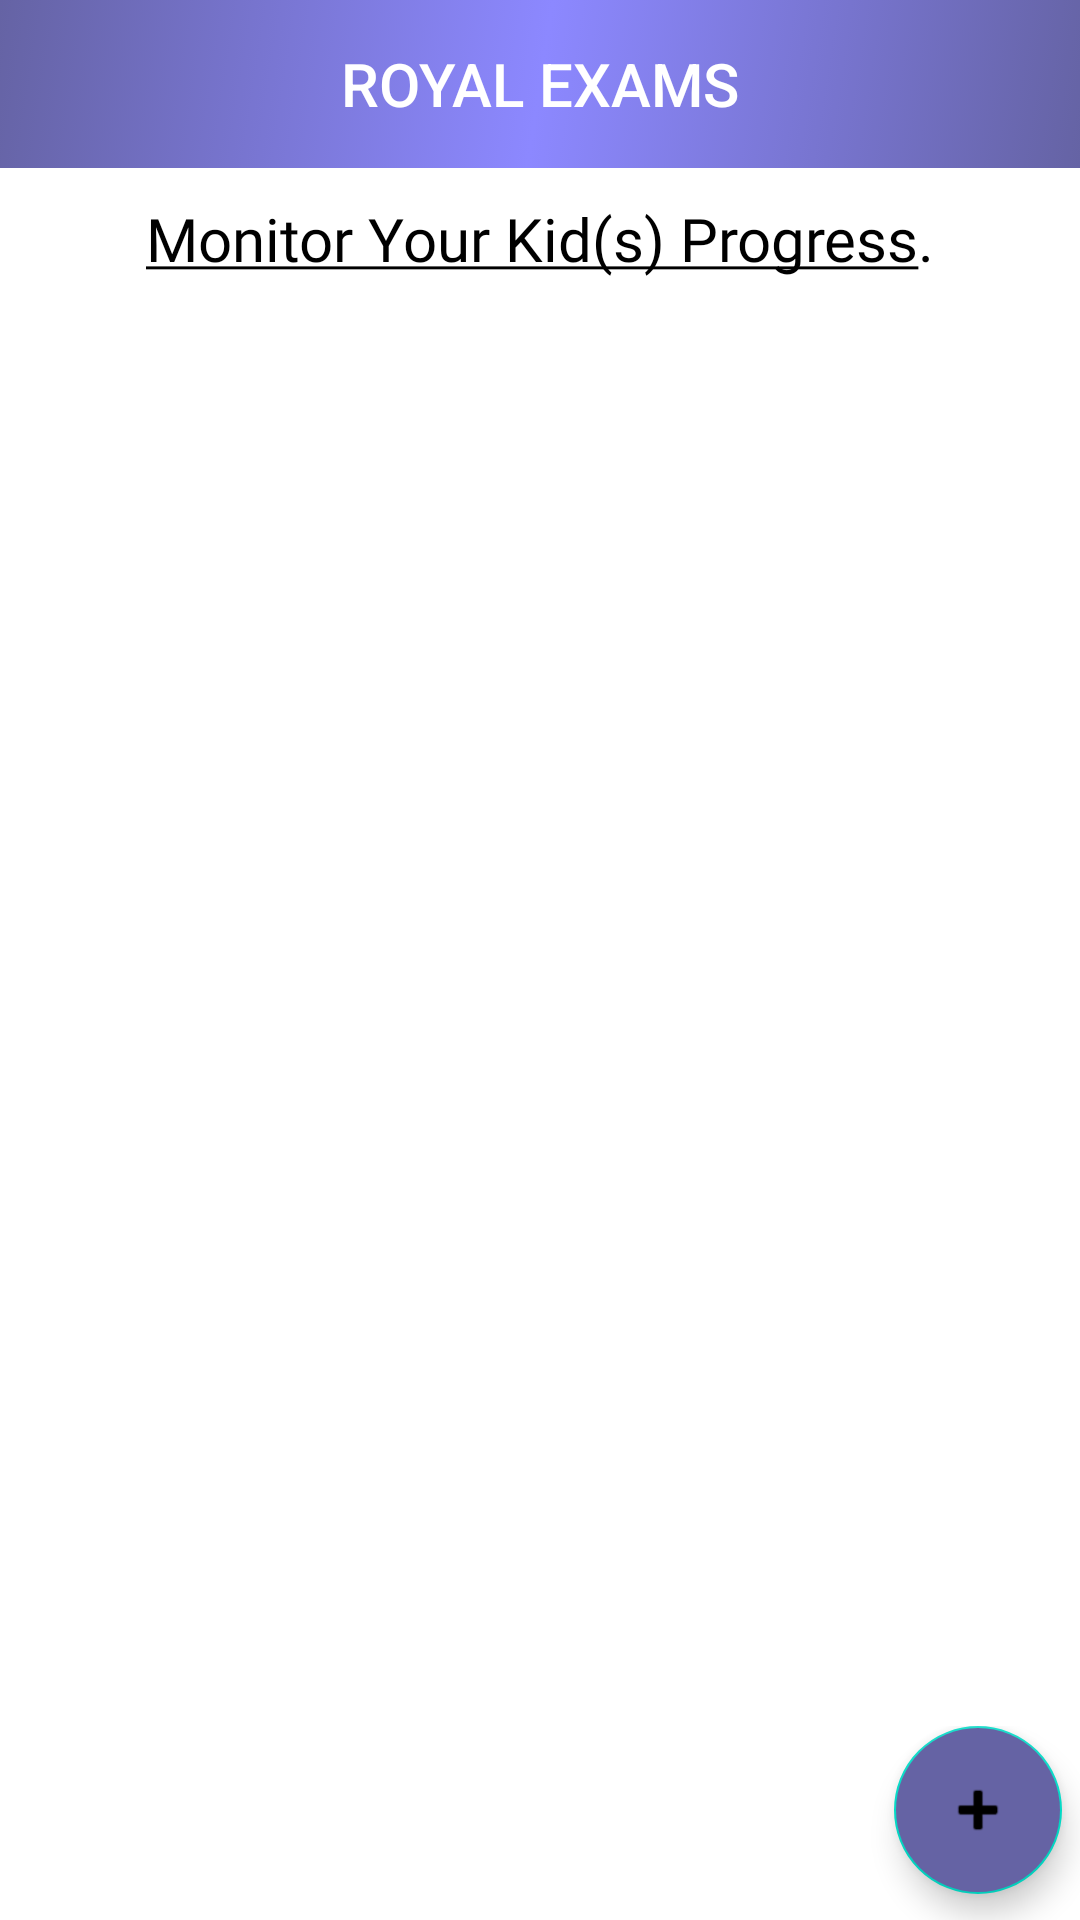

Android layout source for this screen:
<!-- AndroidManifest.xml: application theme AppTheme -->
<!-- res/layout/parent_page.xml -->
<?xml version="1.0" encoding="utf-8"?>
<LinearLayout
    xmlns:android="http://schemas.android.com/apk/res/android"
    xmlns:app="http://schemas.android.com/apk/res-auto"
    android:id="@+id/drawer_layout"
    android:layout_width="match_parent"
    android:layout_height="match_parent"
    android:background="@color/colorWhite"
    android:orientation="vertical">

    <com.google.android.material.appbar.AppBarLayout
        android:layout_width="match_parent"
        android:layout_height="wrap_content">

        <include
            layout="@layout/toolbar_main"
            android:layout_width="match_parent"
            android:layout_height="wrap_content"
            />
    </com.google.android.material.appbar.AppBarLayout>









    <LinearLayout
        android:layout_width="match_parent"
        android:layout_height="match_parent"
        android:orientation="vertical"
        android:background="@color/colorWhite"
        android:fitsSystemWindows="true">

        <TextView
            android:layout_width="match_parent"
            android:layout_height="wrap_content"
            android:layout_marginTop="0dp"
            android:text="@string/parentPageTitle"
            android:textSize="20dp"
            android:textColor="@color/colorBlack"
            android:fontFamily="@font/roboto"
            android:textAlignment="center"
            android:padding="10dp"
            android:layout_marginBottom="8dp">
        </TextView>

        <androidx.recyclerview.widget.RecyclerView
                android:id="@+id/recyclerview"
                android:layout_width="match_parent"
                android:layout_height="match_parent"
                android:layout_marginTop="4dp"
                android:padding="6dp">
        </androidx.recyclerview.widget.RecyclerView>

        <RelativeLayout
            android:layout_width="wrap_content"
            android:layout_height="72dp"
            android:layout_marginTop="-65dp">

            <com.google.android.material.floatingactionbutton.FloatingActionButton
                android:id="@+id/add_kid"
                android:layout_width="wrap_content"
                android:layout_height="wrap_content"
                android:src="@android:drawable/ic_input_add"
                android:backgroundTint="@color/colorPrimaryDark"
                android:layout_marginEnd="6dp"
                android:layout_gravity="end"
                android:layout_alignParentTop="true"
                android:layout_alignParentEnd="true"
                android:tint="@color/colorWhite">
            </com.google.android.material.floatingactionbutton.FloatingActionButton>

        </RelativeLayout>
    </LinearLayout>

</LinearLayout>

<!-- res/layout/toolbar_main.xml (included above) -->
<?xml version="1.0" encoding="utf-8"?>
<androidx.appcompat.widget.Toolbar
    android:id="@+id/toolbar"
    xmlns:android="http://schemas.android.com/apk/res/android"
    android:layout_width="match_parent"
    android:layout_height="wrap_content"
    android:gravity="center"
    android:background="@drawable/header_gradient">

    <TextView
        android:id="@+id/toolbar_title"
        android:layout_width="wrap_content"
        android:layout_height="wrap_content"
        android:text="@string/app_name"
        android:textAllCaps="true"
        android:textSize="20sp"
        android:padding="4dp"
        android:textColor="@android:color/white"
        style="@style/TextAppearance.AppCompat.Widget.ActionBar.Title"
        android:layout_gravity="center">
    </TextView>

</androidx.appcompat.widget.Toolbar>
<!-- res/layout/nav_header_layout.xml (included above) -->
<?xml version="1.0" encoding="utf-8"?>
<LinearLayout xmlns:android="http://schemas.android.com/apk/res/android"
    android:id="@+id/nav_header"
    android:layout_width="match_parent"
    android:layout_height="160dp"
    android:background="@color/colorAccent"
    android:clickable="true"
    android:focusable="true"
    android:foreground="?attr/selectableItemBackgroundBorderless"
    android:gravity="bottom"
    android:orientation="vertical"
    android:padding="16dp"
    android:theme="@style/ThemeOverlay.AppCompat.Dark">

    <ImageView
        android:id="@+id/nav_header_imageView"
        android:layout_width="64dp"
        android:layout_height="64dp"
        android:src="@mipmap/ic_app_icon" />

    <TextView
        android:id="@+id/user_email"
        android:layout_width="match_parent"
        android:layout_height="wrap_content"
        android:paddingTop="16dp"
        android:text="@string/email"
        android:fontFamily="@font/roboto_bold"
        android:textAppearance="@style/TextAppearance.AppCompat.Body1" />
</LinearLayout>
<!-- resources referenced by this layout -->
<resources>
  <color name="colorAccent">#6563a4</color>
  <color name="colorBlack">#000000</color>
  <color name="colorPrimaryDark">#6563a4</color>
  <color name="colorWhite">#ffffff</color>
  <!-- drawable header_gradient (drawable) -->
  <?xml version="1.0" encoding="utf-8"?>
  <selector
      xmlns:android="http://schemas.android.com/apk/res/android">
      <item>
          <shape>
              <gradient
                  android:startColor="@color/colorPrimaryDark"
                  android:centerColor="@color/colorPrimary"
                  android:endColor="@color/colorPrimaryDark"
                  android:angle="135">
              </gradient>
          </shape>
      </item>
  
  </selector>
  <!-- mipmap ic_app_icon: png bitmap (mipmap-hdpi, 4691 bytes) -->
  <string name="app_name">Royal Exams</string>
  <string name="email">Email</string>
  <string name="parentPageTitle"><u>Monitor Your Kid(s) Progress</u>.</string>
  <style name="AppTheme" parent="Theme.MaterialComponents.NoActionBar">
          <item name="windowActionBar">false</item>
          <item name="colorPrimary">@color/colorPrimary</item>
          <item name="colorPrimaryDark">@color/colorPrimaryDark</item>
          <item name="colorAccent">@color/colorAccent</item>
      </style>
  <color name="colorPrimary">#8c88ff</color>
</resources>
